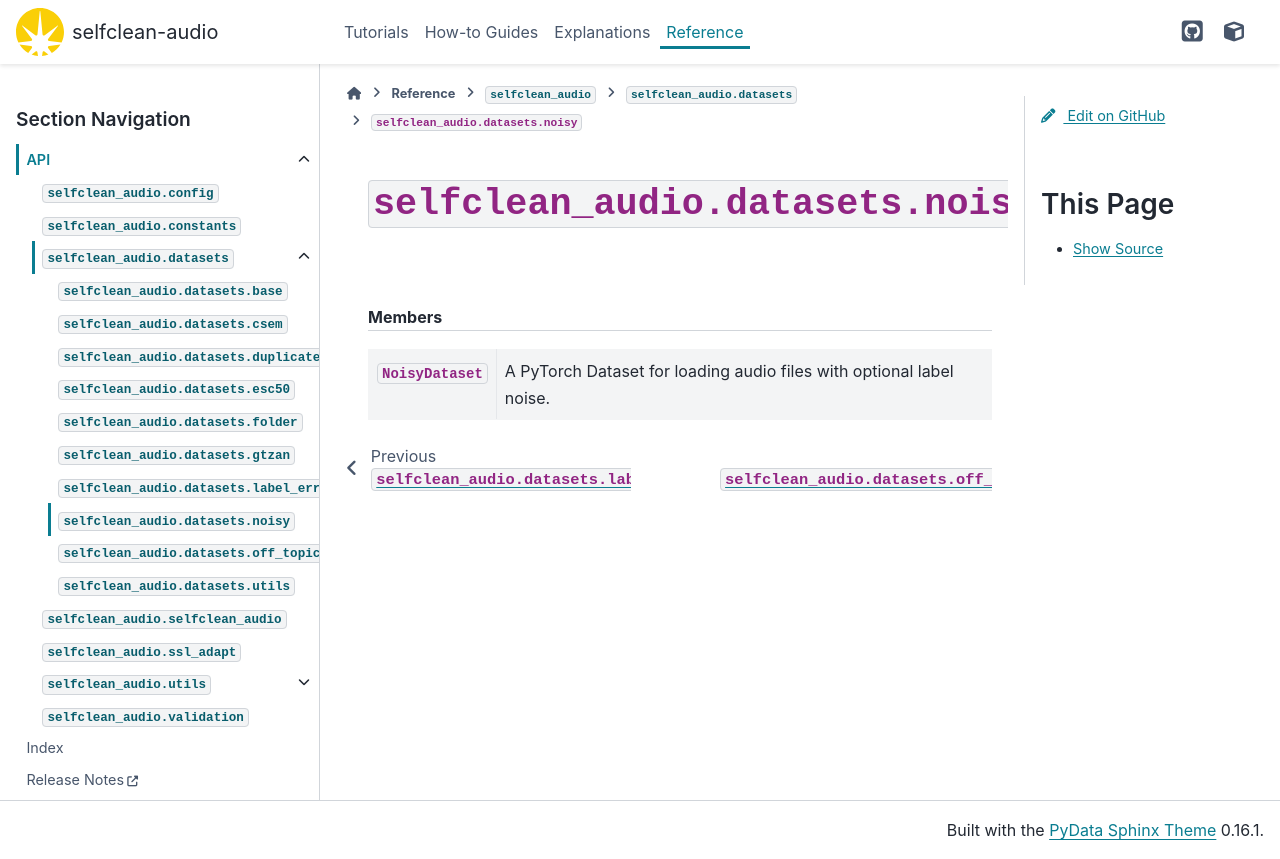

repository: hslu-aai/selfclean-audio · page: _api/selfclean_audio.datasets.noisy.html · generator: sphinx

``selfclean_audio.datasets.noisy``
==================================
        

.. automodule:: selfclean_audio.datasets.noisy
    :members:

    
    
    

    
    
    .. rubric:: Members

    .. autosummary::
        :nosignatures:
    
        NoisyDataset
    
    
